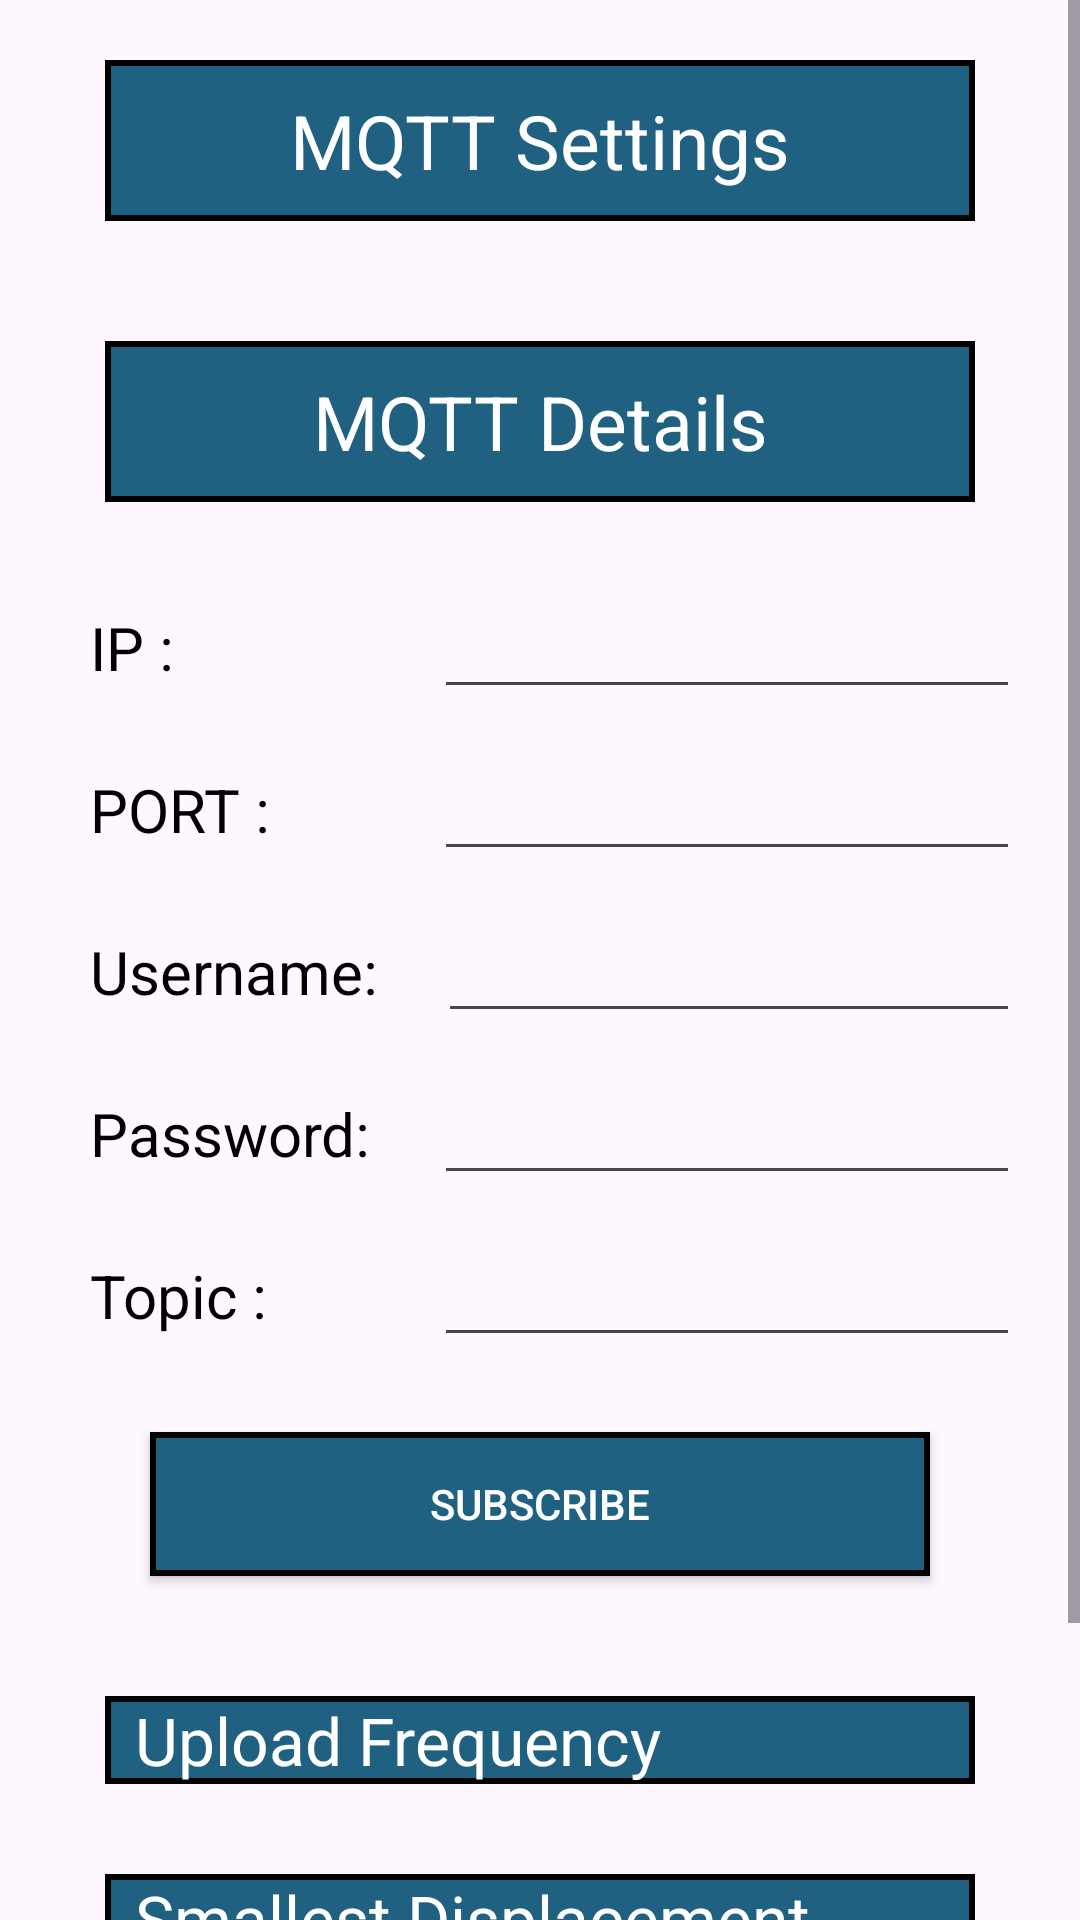

Here is an Android app screen rendered from its layout file. Give the layout XML and the strings, colors and styles it references.
<!-- AndroidManifest.xml: application theme Theme.MqttApp -->
<!-- res/layout/activity_main.xml -->
<?xml version="1.0" encoding="utf-8"?>
<ScrollView xmlns:android="http://schemas.android.com/apk/res/android"
    xmlns:tools="http://schemas.android.com/tools"
    android:layout_width="match_parent"
    android:layout_height="match_parent"
    android:orientation="vertical"
    tools:context=".MainActivity">

    <LinearLayout
        android:layout_width="match_parent"
        android:layout_height="wrap_content"
        android:orientation="vertical">


        <LinearLayout
            android:layout_width="match_parent"
            android:layout_height="wrap_content"
            android:layout_marginHorizontal="35dp"
            android:layout_marginVertical="20dp"
            android:orientation="vertical">

            <TextView
                android:layout_width="match_parent"
                android:layout_height="wrap_content"
                android:background="@drawable/textview_background"
                android:gravity="center"
                android:paddingVertical="10dp"
                android:text="MQTT Settings"
                android:textColor="@color/white"
                android:textSize="25sp" />
        </LinearLayout>

        <LinearLayout
            android:layout_width="match_parent"
            android:layout_height="wrap_content"
            android:layout_marginHorizontal="35dp"
            android:layout_marginVertical="20dp"
            android:orientation="vertical">

            <TextView
                android:layout_width="match_parent"
                android:layout_height="wrap_content"
                android:background="@drawable/textview_background"
                android:gravity="center"
                android:paddingVertical="10dp"
                android:text="MQTT Details"
                android:textColor="@color/white"
                android:textSize="25sp" />
        </LinearLayout>

        <LinearLayout
            android:layout_width="match_parent"
            android:layout_height="wrap_content"
            android:layout_marginVertical="5dp"
            android:layout_marginStart="10dp"
            android:layout_marginEnd="20dp"
            android:orientation="horizontal">

            <TextView
                android:layout_width="wrap_content"
                android:layout_height="wrap_content"
                android:layout_marginHorizontal="20dp"
                android:minEms="4"
                android:text="IP :"
                android:textColor="@color/black"
                android:textSize="20sp" />

            <EditText
                android:id="@+id/et_server"
                android:layout_width="match_parent"
                android:layout_height="wrap_content"
                android:inputType="text"
                android:textSize="20sp" />

        </LinearLayout>

        <LinearLayout
            android:layout_width="match_parent"
            android:layout_height="wrap_content"
            android:layout_marginVertical="5dp"
            android:layout_marginStart="10dp"
            android:layout_marginEnd="20dp"
            android:orientation="horizontal">

            <TextView
                android:layout_width="wrap_content"
                android:layout_height="wrap_content"
                android:layout_marginHorizontal="20dp"
                android:minEms="4"
                android:text="PORT :"
                android:textColor="@color/black"
                android:textSize="20sp" />

            <EditText
                android:id="@+id/et_port"
                android:layout_width="match_parent"
                android:layout_height="wrap_content"
                android:inputType="number"
                android:textSize="20sp" />

        </LinearLayout>

        <LinearLayout
            android:layout_width="match_parent"
            android:layout_height="wrap_content"
            android:layout_marginVertical="5dp"
            android:layout_marginStart="10dp"
            android:layout_marginEnd="20dp"
            android:orientation="horizontal">

            <TextView
                android:layout_width="wrap_content"
                android:layout_height="wrap_content"
                android:layout_marginHorizontal="20dp"
                android:minEms="4"
                android:text="Username:"
                android:textColor="@color/black"
                android:textSize="20sp" />

            <EditText
                android:id="@+id/et_username"
                android:layout_width="match_parent"
                android:layout_height="wrap_content"
                android:textSize="20sp" />

        </LinearLayout>

        <LinearLayout
            android:layout_width="match_parent"
            android:layout_height="wrap_content"
            android:layout_marginVertical="5dp"
            android:layout_marginStart="10dp"
            android:layout_marginEnd="20dp"
            android:orientation="horizontal">

            <TextView
                android:layout_width="wrap_content"
                android:layout_height="wrap_content"
                android:layout_marginHorizontal="20dp"
                android:minEms="4"
                android:text="Password:"
                android:textColor="@color/black"
                android:textSize="20sp" />

            <EditText
                android:id="@+id/et_password"
                android:layout_width="match_parent"
                android:layout_height="wrap_content"
                android:textSize="20sp" />

        </LinearLayout>

        <RelativeLayout
            android:layout_width="match_parent"
            android:layout_height="wrap_content">

            <ProgressBar
                android:id="@+id/progressBar"
                android:layout_width="wrap_content"
                android:layout_height="wrap_content"
                android:layout_alignParentStart="true"
                android:layout_alignParentEnd="true"
                android:layout_gravity="center"
                android:visibility="gone" />

            <LinearLayout
                android:layout_width="match_parent"
                android:layout_height="wrap_content"
                android:layout_marginVertical="5dp"
                android:layout_marginStart="10dp"
                android:layout_marginEnd="20dp"
                android:orientation="horizontal">

                <TextView
                    android:layout_width="wrap_content"
                    android:layout_height="wrap_content"
                    android:layout_marginHorizontal="20dp"
                    android:minEms="4"
                    android:text="Topic :"
                    android:textColor="@color/black"
                    android:textSize="20sp" />

                <EditText
                    android:id="@+id/et_topic"
                    android:layout_width="match_parent"
                    android:layout_height="wrap_content"
                    android:textSize="20sp" />

            </LinearLayout>
        </RelativeLayout>

        <androidx.appcompat.widget.AppCompatButton
            android:id="@+id/btnDisconnect"
            android:layout_width="match_parent"
            android:layout_height="wrap_content"
            android:layout_marginHorizontal="50dp"
            android:layout_marginVertical="20dp"
            android:background="@drawable/textview_background"
            android:text="Disconnect"
            android:textColor="@color/white"
            android:visibility="gone" />

        <androidx.appcompat.widget.AppCompatButton
            android:id="@+id/btnSubscribe"
            android:layout_width="match_parent"
            android:layout_height="wrap_content"
            android:layout_marginHorizontal="50dp"
            android:layout_marginVertical="20dp"
            android:background="@drawable/textview_background"
            android:text="Subscribe"
            android:textColor="@color/white"
            android:visibility="visible" />

        <RelativeLayout
            android:id="@+id/frequency"
            android:layout_width="match_parent"
            android:layout_height="wrap_content"
            android:layout_marginHorizontal="35dp"
            android:paddingTop="5dp">

            <TextView
                android:id="@+id/headingTextView"
                android:layout_width="match_parent"
                android:layout_height="wrap_content"
                android:layout_alignParentStart="true"
                android:layout_alignParentTop="true"
                android:layout_marginTop="15dp"
                android:layout_marginBottom="5dp"
                android:background="@drawable/textview_background"
                android:paddingStart="10dp"
                android:text="Upload Frequency"
                android:textAppearance="?android:attr/textAppearanceLarge"
                android:textColor="@color/white" />

            <Spinner
                android:id="@+id/updateIntervalSpinner"
                android:layout_width="match_parent"
                android:layout_height="wrap_content"
                android:layout_below="@id/headingTextView"
                android:background="#D1C7C7"
                android:layout_marginTop="5dp"
                android:layout_marginBottom="15dp" />


        </RelativeLayout>

        <RelativeLayout
            android:id="@+id/displacement"
            android:layout_width="match_parent"
            android:layout_height="wrap_content"
            android:layout_marginHorizontal="35dp"
            android:paddingTop="5dp">

            <TextView
                android:id="@+id/distanceTextView"
                android:layout_width="match_parent"
                android:layout_height="wrap_content"
                android:layout_alignParentStart="true"
                android:layout_alignParentTop="true"
                android:layout_marginBottom="5dp"
                android:background="@drawable/textview_background"
                android:paddingStart="10dp"
                android:text="Smallest Displacement"
                android:textAppearance="?android:attr/textAppearanceLarge"
                android:textColor="@color/white" />

            <Spinner
                android:id="@+id/smallestDisplacementSpinner"
                android:layout_width="match_parent"
                android:layout_height="wrap_content"
                android:layout_below="@id/distanceTextView"
                android:background="#D1C7C7"
                android:layout_marginVertical="5dp"/>


        </RelativeLayout>


        <androidx.appcompat.widget.AppCompatButton
            android:id="@+id/btnSave"
            android:layout_width="match_parent"
            android:layout_height="wrap_content"
            android:layout_marginHorizontal="50dp"
            android:layout_marginVertical="20dp"
            android:background="@drawable/textview_background"
            android:text="Save"
            android:textColor="@color/white" />

    </LinearLayout>
</ScrollView>
<!-- resources referenced by this layout -->
<resources>
  <!-- drawable textview_background (drawable) -->
  <?xml version="1.0" encoding="utf-8"?>
  <layer-list xmlns:android="http://schemas.android.com/apk/res/android">
      <item>
          <shape android:shape="rectangle">
              <solid android:color="#000000" />
          </shape>
      </item>
      <item
          android:bottom="2dp"
      android:left="2dp"
      android:right="2dp"
      android:top="2dp">
      <shape android:shape="rectangle">
          <solid android:color="#206081" />
      </shape>
  </item>
      </layer-list>
  <style name="Theme.MqttApp" parent="Base.Theme.MqttApp" />
  <style name="Base.Theme.MqttApp" parent="Theme.Material3.DayNight.NoActionBar">
          
          
      </style>
  <!-- not gathered from this repository: default colours our renderer supplied (Android Studio template values) -->
  <color name="black">#FF000000</color>
  <color name="white">#FFFFFFFF</color>
</resources>
